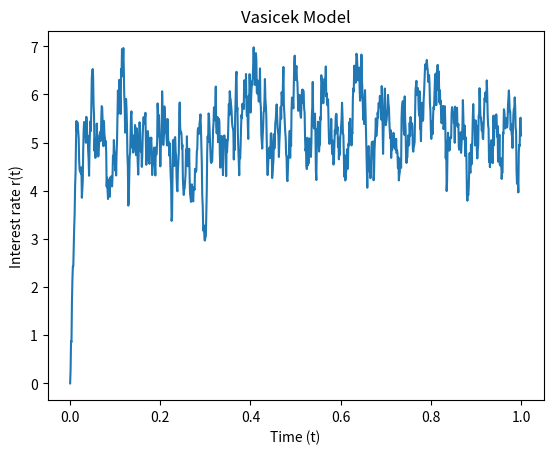

Recreate this plot in Python.
import matplotlib.pyplot as plt
import numpy as np


def vasicek_model(r0, kappa, theta, sigma, T=1.0, N=1000):
    dt = T / float(N)
    t = np.linspace(0, T, N + 1)
    rates = [r0]

    for _ in range(N):
        dr = kappa * (theta - rates[-1]) * dt + sigma * np.sqrt(dt) * np.random.normal()
        rates.append(rates[-1] + dr)

    return t, rates


def plot_model(t, r):
    plt.plot(t, r)
    plt.xlabel("Time (t)")
    plt.ylabel("Interest rate r(t)")
    plt.title("Vasicek Model")
    plt.show()


time, data = vasicek_model(0, 100, 5, 10)
plot_model(time, data)
